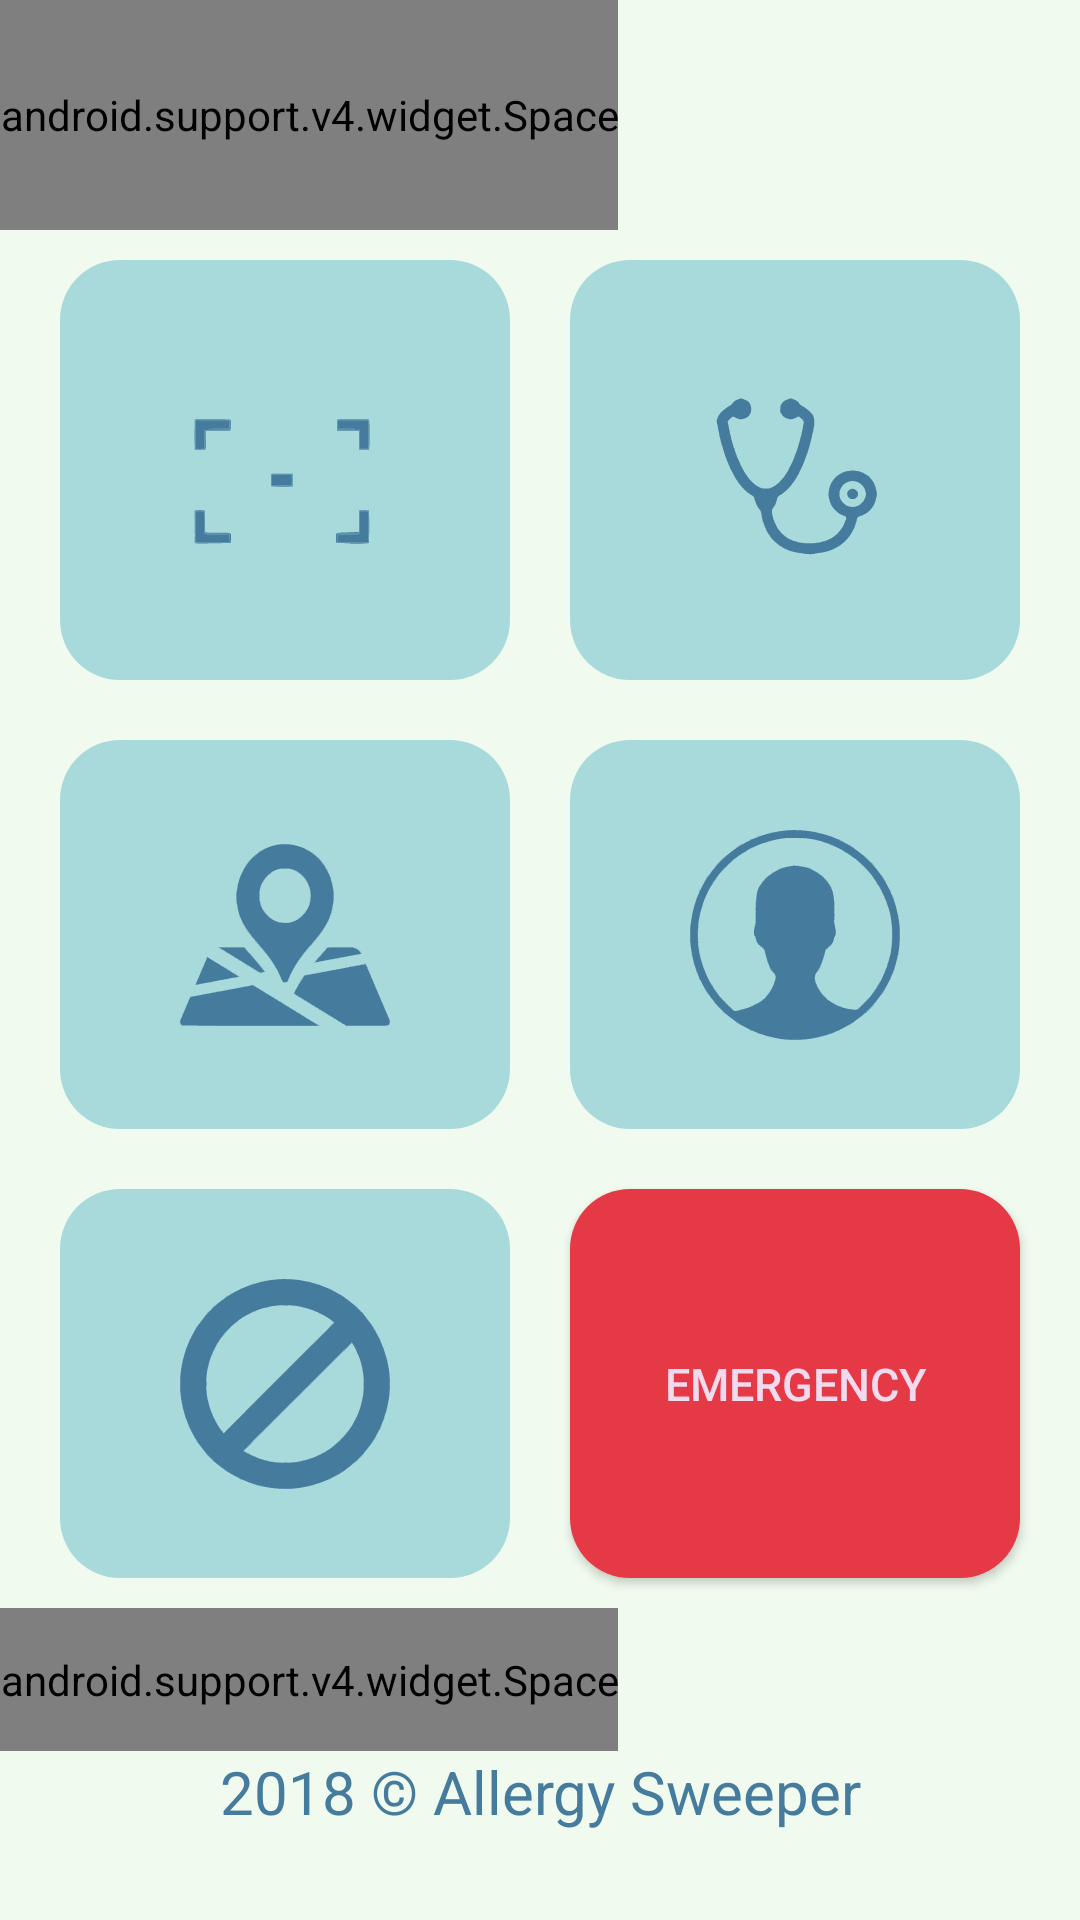

Here is an Android app screen rendered from its layout file. Give the layout XML and the strings, colors and styles it references.
<!-- AndroidManifest.xml: application theme AppTheme -->
<!-- res/layout/activity_main.xml -->
<?xml version="1.0" encoding="utf-8"?>
<LinearLayout xmlns:android="http://schemas.android.com/apk/res/android"
    xmlns:app="http://schemas.android.com/apk/res-auto"
    xmlns:tools="http://schemas.android.com/tools"
    android:layout_width="match_parent"
    android:layout_height="match_parent"
    android:orientation="vertical"
    android:weightSum="1"
    android:background="#F1FAEE"
    tools:context="com.example.asus.startup.MainActivity">

    <android.support.v4.widget.Space
        android:layout_width="wrap_content"
        android:layout_height="wrap_content"
        android:layout_weight="0.2" />

    <LinearLayout
        android:layout_width="match_parent"
        android:layout_height="wrap_content"
        android:layout_marginLeft="10dp"
        android:layout_marginRight="10dp"
        android:layout_weight="0.2"
        android:orientation="horizontal"
        android:weightSum="1">

        <ImageButton
            android:id="@+id/scanner"
            android:layout_width="0dp"
            android:layout_height="match_parent"
            android:layout_margin="10dp"
            android:layout_weight="0.5"
            android:background="@drawable/menu_button"
            android:src="@drawable/scanner" />

        <ImageButton
            android:id="@+id/dr"

            android:layout_width="0dp"
            android:layout_height="match_parent"
            android:layout_margin="10dp"
            android:layout_weight="0.5"
            android:background="@drawable/menu_button"
            android:src="@drawable/doctor" />
    </LinearLayout>

    <LinearLayout
        android:layout_width="match_parent"
        android:layout_height="wrap_content"
        android:layout_marginLeft="10dp"

        android:layout_marginRight="10dp"
        android:layout_weight="0.2"
        android:orientation="horizontal"
        android:weightSum="1">

        <ImageButton
            android:id="@+id/idea"
            android:layout_width="0dp"
            android:layout_height="match_parent"
            android:layout_margin="10dp"
            android:layout_weight="0.5"
            android:src="@drawable/map"
            android:background="@drawable/menu_button"
           />

        <ImageButton
            android:id="@+id/profile"

            android:layout_width="0dp"
            android:layout_height="match_parent"
            android:layout_margin="10dp"
            android:layout_weight="0.5"
            android:background="@drawable/menu_button"
            android:src="@drawable/profile" />
    </LinearLayout>

    <LinearLayout
        android:layout_width="match_parent"
        android:layout_height="wrap_content"
        android:layout_marginLeft="10dp"
        android:layout_marginRight="10dp"
        android:layout_weight="0.2"
        android:orientation="horizontal"
        android:weightSum="1">

        <ImageButton
            android:id="@+id/gear"
            android:layout_width="0dp"
            android:layout_height="match_parent"
            android:layout_margin="10dp"
            android:layout_weight="0.5"
            android:src="@drawable/blacklis"
            android:background="@drawable/menu_button"
            android:gravity="center"
            />

        <Button
            android:id="@+id/emergency"

            android:layout_width="0dp"
            android:layout_height="match_parent"
            android:layout_margin="10dp"
            android:layout_weight="0.5"
            android:background="@drawable/menu_red_button"
            android:text="EMERGENCY"
            android:textColor="#f1daee"
            android:textSize="15dp" />
    </LinearLayout>

    <android.support.v4.widget.Space
        android:layout_width="wrap_content"
        android:layout_height="wrap_content"
        android:layout_weight="0.1" />

    <TextView
        android:layout_width="wrap_content"
        android:layout_height="wrap_content"
        android:layout_gravity="center"
        android:gravity="center"
        android:text="2018 © Allergy Sweeper"
        android:textColor="#457b9d"
        android:textSize="20dp" />
</LinearLayout>
<!-- resources referenced by this layout -->
<resources>
  <!-- drawable blacklis: vector/xml drawable (drawable, 53855 chars, omitted) -->
  <!-- drawable doctor: vector/xml drawable (drawable, 15347 chars, omitted) -->
  <!-- drawable map: vector/xml drawable (drawable, 147434 chars, omitted) -->
  <!-- drawable menu_button (drawable) -->
  <?xml version="1.0" encoding="UTF-8"?>
  <selector     xmlns:android="http://schemas.android.com/apk/res/android">
  
  
  
      <item android:state_pressed="true" >
          <shape>
  
              <corners
                  android:radius="20dp" />
  
              <padding
                  android:left="1dp"
                  android:right="1dp"
                  android:top="1dp"
                  android:bottom="1dp"/>
  
              <solid android:color="#8cc9cc"/>
          </shape>
      </item>
  
      <item>
  <shape>
  
      <corners
          android:radius="20dp" />
  
      <padding
          android:left="1dp"
          android:right="1dp"
          android:top="1dp"
          android:bottom="1dp"/>
  
      <solid android:color="#a8dadc"/>
  
  
  </shape>
  </item>
  </selector>
  <!-- drawable menu_red_button (drawable) -->
  <?xml version="1.0" encoding="UTF-8"?>
  <selector
      xmlns:android="http://schemas.android.com/apk/res/android">>
  
      <item android:state_pressed="true" >
          <shape>
  
              <corners
                  android:radius="20dp" />
  
              <padding
                  android:left="1dp"
                  android:right="1dp"
                  android:top="1dp"
                  android:bottom="1dp"/>
  
              <solid android:color="#dd1f2d"/>
          </shape>
      </item>
  <item>
  <shape>
  
  
      <corners
          android:radius="20dp" />
  
      <padding
          android:left="1dp"
          android:right="1dp"
          android:top="1dp"
          android:bottom="1dp"/>
  
      <solid android:color="#e63946"/>
  
  
  </shape>
  </item>
      </selector>
  <!-- drawable profile: vector/xml drawable (drawable, 55531 chars, omitted) -->
  <!-- drawable scanner: vector/xml drawable (drawable, 10467 chars, omitted) -->
  <style name="AppTheme" parent="Theme.AppCompat.Light.DarkActionBar">
          
          <item name="colorPrimary">@color/colorPrimary</item>
          <item name="colorPrimaryDark">@color/colorPrimaryDark</item>
          <item name="colorAccent">@color/colorAccent</item>
      </style>
  <!-- not gathered from this repository: default colours our renderer supplied (Android Studio template values) -->
  <color name="colorPrimary">#FF6200EE</color>
  <color name="colorPrimaryDark">#FF3700B3</color>
  <color name="colorAccent">#FF03DAC5</color>
</resources>
